Dataset: skin_gate_3class (GitHub, YASHU-B/final-year-project). Classes: lesion skin, non skin, normal skin.

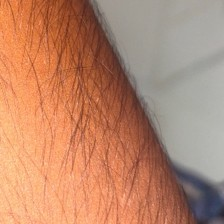
Label: normal skin

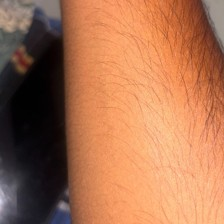
Label: normal skin

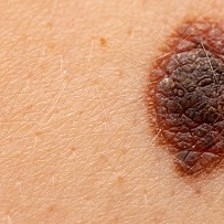
Label: lesion skin

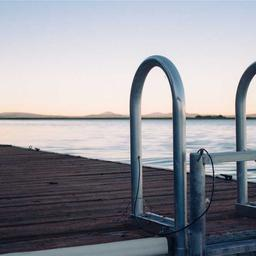
Label: non skin

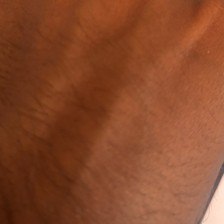
Label: normal skin

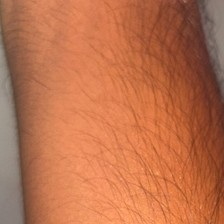
Label: normal skin
